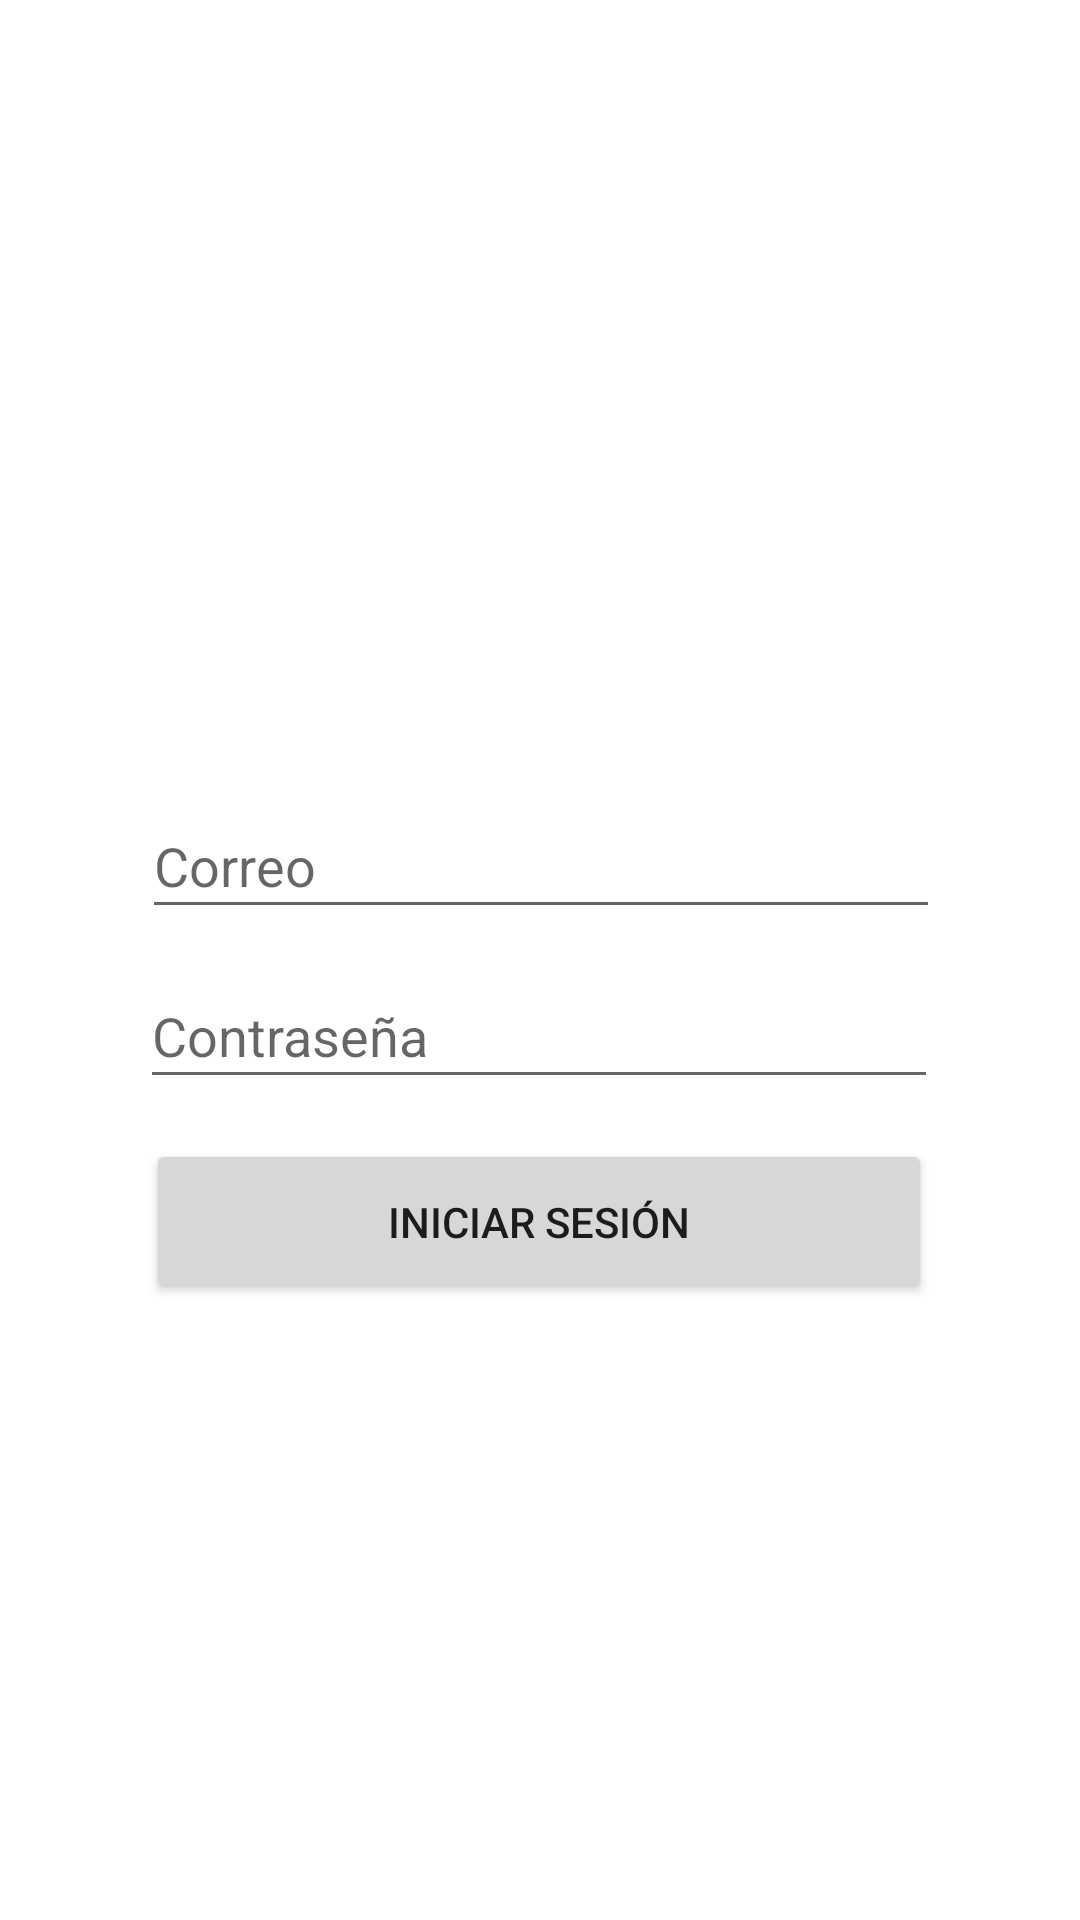

Layout XML and referenced resources for this Android screen:
<!-- AndroidManifest.xml: application theme Theme.Plantae_Proyect -->
<!-- res/layout/activity_iniciar_sesion.xml -->
<?xml version="1.0" encoding="utf-8"?>
<androidx.constraintlayout.widget.ConstraintLayout xmlns:android="http://schemas.android.com/apk/res/android"
    xmlns:app="http://schemas.android.com/apk/res-auto"
    xmlns:tools="http://schemas.android.com/tools"
    android:layout_width="match_parent"
    android:layout_height="match_parent"
    tools:context=".IniciarSesionActivity">

    <EditText
        android:id="@+id/correo"
        android:layout_width="266dp"
        android:layout_height="45dp"
        android:ems="10"
        android:hint="Correo"
        android:inputType="textPersonName"
        app:layout_constraintBottom_toBottomOf="parent"
        app:layout_constraintEnd_toEndOf="parent"
        app:layout_constraintHorizontal_bias="0.503"
        app:layout_constraintStart_toStartOf="parent"
        app:layout_constraintTop_toTopOf="parent"
        app:layout_constraintVertical_bias="0.445" />

    <EditText
        android:id="@+id/contrasena"
        android:layout_width="266dp"
        android:layout_height="45dp"
        android:ems="10"
        android:hint="Contraseña"
        android:inputType="textPassword"
        app:layout_constraintBottom_toBottomOf="parent"
        app:layout_constraintEnd_toEndOf="parent"
        app:layout_constraintHorizontal_bias="0.496"
        app:layout_constraintStart_toStartOf="parent"
        app:layout_constraintTop_toBottomOf="@+id/correo"
        app:layout_constraintVertical_bias="0.041" />

    <Button
        android:id="@+id/btn_Registrarse"
        android:layout_width="262dp"
        android:layout_height="55dp"
        android:text="Iniciar Sesión"
        app:layout_constraintBottom_toBottomOf="parent"
        app:layout_constraintEnd_toEndOf="parent"
        app:layout_constraintHorizontal_bias="0.496"
        app:layout_constraintStart_toStartOf="parent"
        app:layout_constraintTop_toTopOf="parent"
        app:layout_constraintVertical_bias="0.649" />
</androidx.constraintlayout.widget.ConstraintLayout>
<!-- resources referenced by this layout -->
<resources>
  <style name="Theme.Plantae_Proyect" parent="Theme.MaterialComponents.DayNight.DarkActionBar">
          
          <item name="colorPrimary">@color/purple_500</item>
          <item name="colorPrimaryVariant">@color/purple_700</item>
          <item name="colorOnPrimary">@color/white</item>
          
          <item name="colorSecondary">@color/teal_200</item>
          <item name="colorSecondaryVariant">@color/teal_700</item>
          <item name="colorOnSecondary">@color/black</item>
          
          <item name="android:statusBarColor">?attr/colorPrimaryVariant</item>
          
      </style>
  <color name="purple_500">#FF6200EE</color>
  <color name="purple_700">#FF3700B3</color>
  <color name="white">#FFFFFFFF</color>
  <color name="teal_200">#FF03DAC5</color>
  <color name="teal_700">#FF018786</color>
  <color name="black">#FF000000</color>
</resources>
